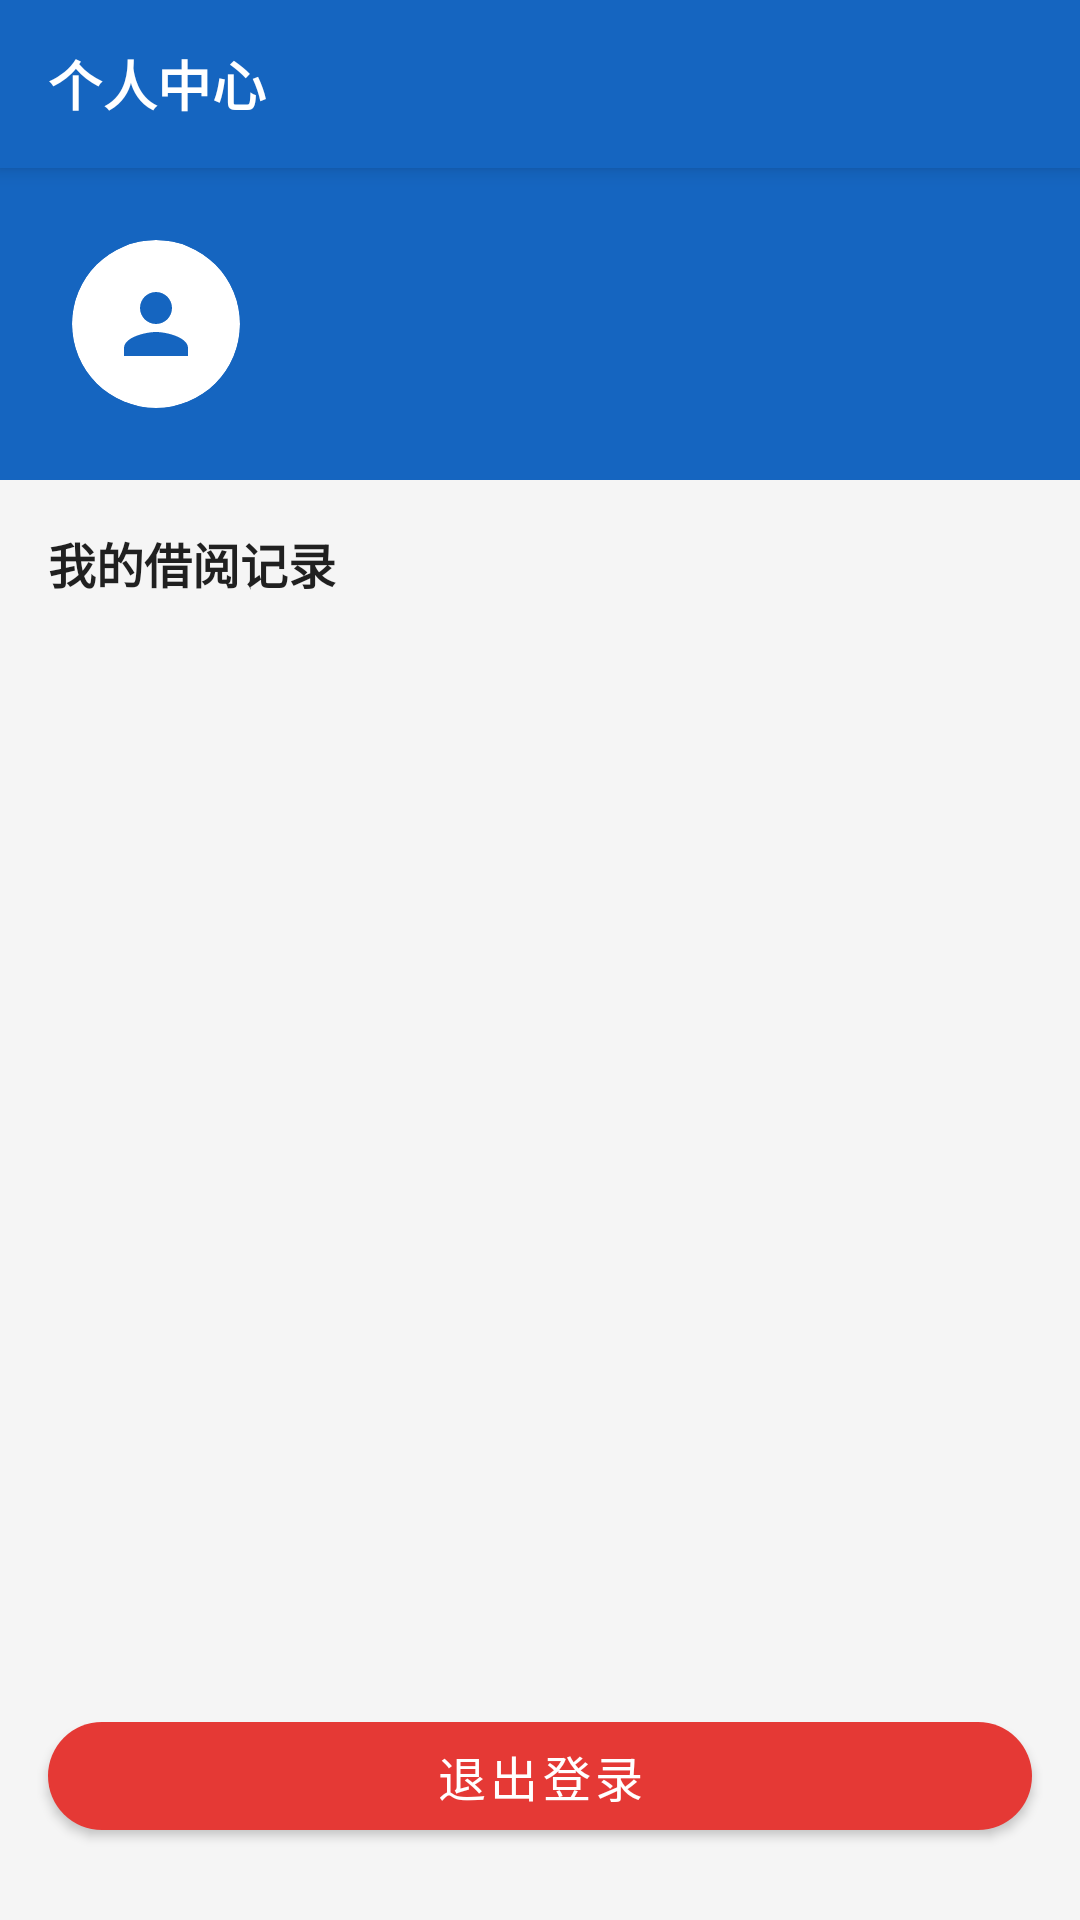

Here is an Android app screen rendered from its layout file. Give the layout XML and the strings, colors and styles it references.
<!-- AndroidManifest.xml: application theme Theme.LibraryApp -->
<!-- res/layout/activity_mine.xml -->
<?xml version="1.0" encoding="utf-8"?>
<androidx.constraintlayout.widget.ConstraintLayout xmlns:android="http://schemas.android.com/apk/res/android"
    xmlns:app="http://schemas.android.com/apk/res-auto"
    android:layout_width="match_parent"
    android:layout_height="match_parent"
    android:background="@color/bg_light">

    <com.google.android.material.appbar.MaterialToolbar
        android:id="@+id/toolbar"
        android:layout_width="match_parent"
        android:layout_height="?attr/actionBarSize"
        android:background="@color/primary"
        android:elevation="4dp"
        app:layout_constraintTop_toTopOf="parent"
        app:navigationIcon="@drawable/ic_back"
        app:navigationIconTint="@color/white"
        app:title="个人中心"
        app:titleTextAppearance="@style/ToolbarTitle"
        app:titleTextColor="@color/white" />

    <LinearLayout
        android:id="@+id/layout_user_header"
        android:layout_width="match_parent"
        android:layout_height="wrap_content"
        android:background="@color/primary"
        android:gravity="center_vertical"
        android:orientation="horizontal"
        android:padding="24dp"
        app:layout_constraintTop_toBottomOf="@id/toolbar">

        <androidx.cardview.widget.CardView
            android:id="@+id/card_cover"
            android:layout_width="56dp"
            android:layout_height="56dp"
            app:cardBackgroundColor="@color/white"
            app:cardCornerRadius="28dp"
            app:cardElevation="0dp">

            <ImageView
                android:layout_width="match_parent"
                android:layout_height="match_parent"
                android:contentDescription="头像"
                android:padding="12dp"
                android:src="@drawable/ic_person_fill" />
        </androidx.cardview.widget.CardView>

        <LinearLayout
            android:layout_width="match_parent"
            android:layout_height="wrap_content"
            android:layout_marginStart="16dp"
            android:orientation="vertical">

            <TextView
                android:id="@+id/tv_nickname"
                android:layout_width="match_parent"
                android:layout_height="wrap_content"
                android:textColor="@color/white"
                android:textSize="20sp"
                android:textStyle="bold" />

            <TextView
                android:id="@+id/tv_account"
                android:layout_width="match_parent"
                android:layout_height="wrap_content"
                android:layout_marginTop="4dp"
                android:textColor="@color/white_alpha70"
                android:textSize="13sp" />
        </LinearLayout>
    </LinearLayout>

    <TextView
        android:id="@+id/tv_section_title"
        android:layout_width="wrap_content"
        android:layout_height="wrap_content"
        android:layout_marginStart="16dp"
        android:layout_marginTop="16dp"
        android:text="我的借阅记录"
        android:textColor="@color/text_primary"
        android:textSize="16sp"
        android:textStyle="bold"
        app:layout_constraintStart_toStartOf="parent"
        app:layout_constraintTop_toBottomOf="@id/layout_user_header" />

    <androidx.recyclerview.widget.RecyclerView
        android:id="@+id/rv_records"
        android:layout_width="0dp"
        android:layout_height="0dp"
        android:layout_marginTop="8dp"
        android:layout_marginBottom="8dp"
        android:clipToPadding="false"
        android:paddingBottom="8dp"
        app:layoutManager="androidx.recyclerview.widget.LinearLayoutManager"
        app:layout_constraintBottom_toTopOf="@id/btn_logout"
        app:layout_constraintEnd_toEndOf="parent"
        app:layout_constraintStart_toStartOf="parent"
        app:layout_constraintTop_toBottomOf="@id/tv_section_title" />

    <TextView
        android:id="@+id/tv_empty_records"
        android:layout_width="wrap_content"
        android:layout_height="wrap_content"
        android:text="暂无借阅记录"
        android:textColor="@color/text_secondary"
        android:textSize="14sp"
        android:visibility="gone"
        app:layout_constraintBottom_toBottomOf="@id/rv_records"
        app:layout_constraintEnd_toEndOf="parent"
        app:layout_constraintStart_toStartOf="parent"
        app:layout_constraintTop_toTopOf="@id/rv_records" />

    <com.google.android.material.button.MaterialButton
        android:id="@+id/btn_logout"
        android:layout_width="0dp"
        android:layout_height="48dp"
        android:layout_marginStart="16dp"
        android:layout_marginEnd="16dp"
        android:layout_marginBottom="24dp"
        android:text="退出登录"
        android:textColor="@color/white"
        android:textSize="16sp"
        app:backgroundTint="@color/logout_red"
        app:cornerRadius="24dp"
        app:layout_constraintBottom_toBottomOf="parent"
        app:layout_constraintEnd_toEndOf="parent"
        app:layout_constraintStart_toStartOf="parent" />

</androidx.constraintlayout.widget.ConstraintLayout>
<!-- resources referenced by this layout -->
<resources>
  <color name="bg_light">#FFF5F5F5</color>
  <color name="logout_red">#FFE53935</color>
  <color name="primary">#FF1565C0</color>
  <color name="text_primary">#DE000000</color>
  <color name="text_secondary">#99000000</color>
  <color name="white">#FFFFFFFF</color>
  <color name="white_alpha70">#B3FFFFFF</color>
  <!-- drawable ic_person_fill (drawable) -->
  <?xml version="1.0" encoding="utf-8"?>
  <vector xmlns:android="http://schemas.android.com/apk/res/android"
      android:width="32dp"
      android:height="32dp"
      android:tint="@color/primary"
      android:viewportWidth="24"
      android:viewportHeight="24">
      <path
          android:fillColor="@color/white"
          android:pathData="M12,12c2.21,0 4,-1.79 4,-4s-1.79,-4 -4,-4 -4,1.79 -4,4 1.79,4 4,4zM12,14c-2.67,0 -8,1.34 -8,4v2h16v-2c0,-2.66 -5.33,-4 -8,-4z" />
  </vector>
  <style name="ToolbarTitle" parent="TextAppearance.MaterialComponents.Subtitle1">
          <item name="android:textSize">18sp</item>
          <item name="android:textStyle">bold</item>
          <item name="android:textColor">@color/white</item>
      </style>
  <style name="Theme.LibraryApp" parent="Theme.MaterialComponents.DayNight.NoActionBar">
          <item name="colorPrimary">@color/primary</item>
          <item name="colorPrimaryVariant">@color/primary_dark</item>
          <item name="colorOnPrimary">@color/on_primary</item>
          <item name="colorSecondary">@color/accent</item>
          <item name="colorSecondaryVariant">@color/accent</item>
          <item name="colorOnSecondary">@color/white</item>
          <item name="android:statusBarColor" tools:targetApi="l">@color/primary_dark</item>
          <item name="android:windowBackground">@color/bg_light</item>
          <item name="android:textColorPrimary">@color/text_primary</item>
          <item name="android:textColorSecondary">@color/text_secondary</item>
          <item name="android:textColorHint">@color/text_hint</item>
      </style>
  <color name="primary_dark">#FF0D47A1</color>
  <color name="on_primary">#FFFFFFFF</color>
  <color name="accent">#FFFF6F00</color>
  <color name="text_hint">#61000000</color>
</resources>
